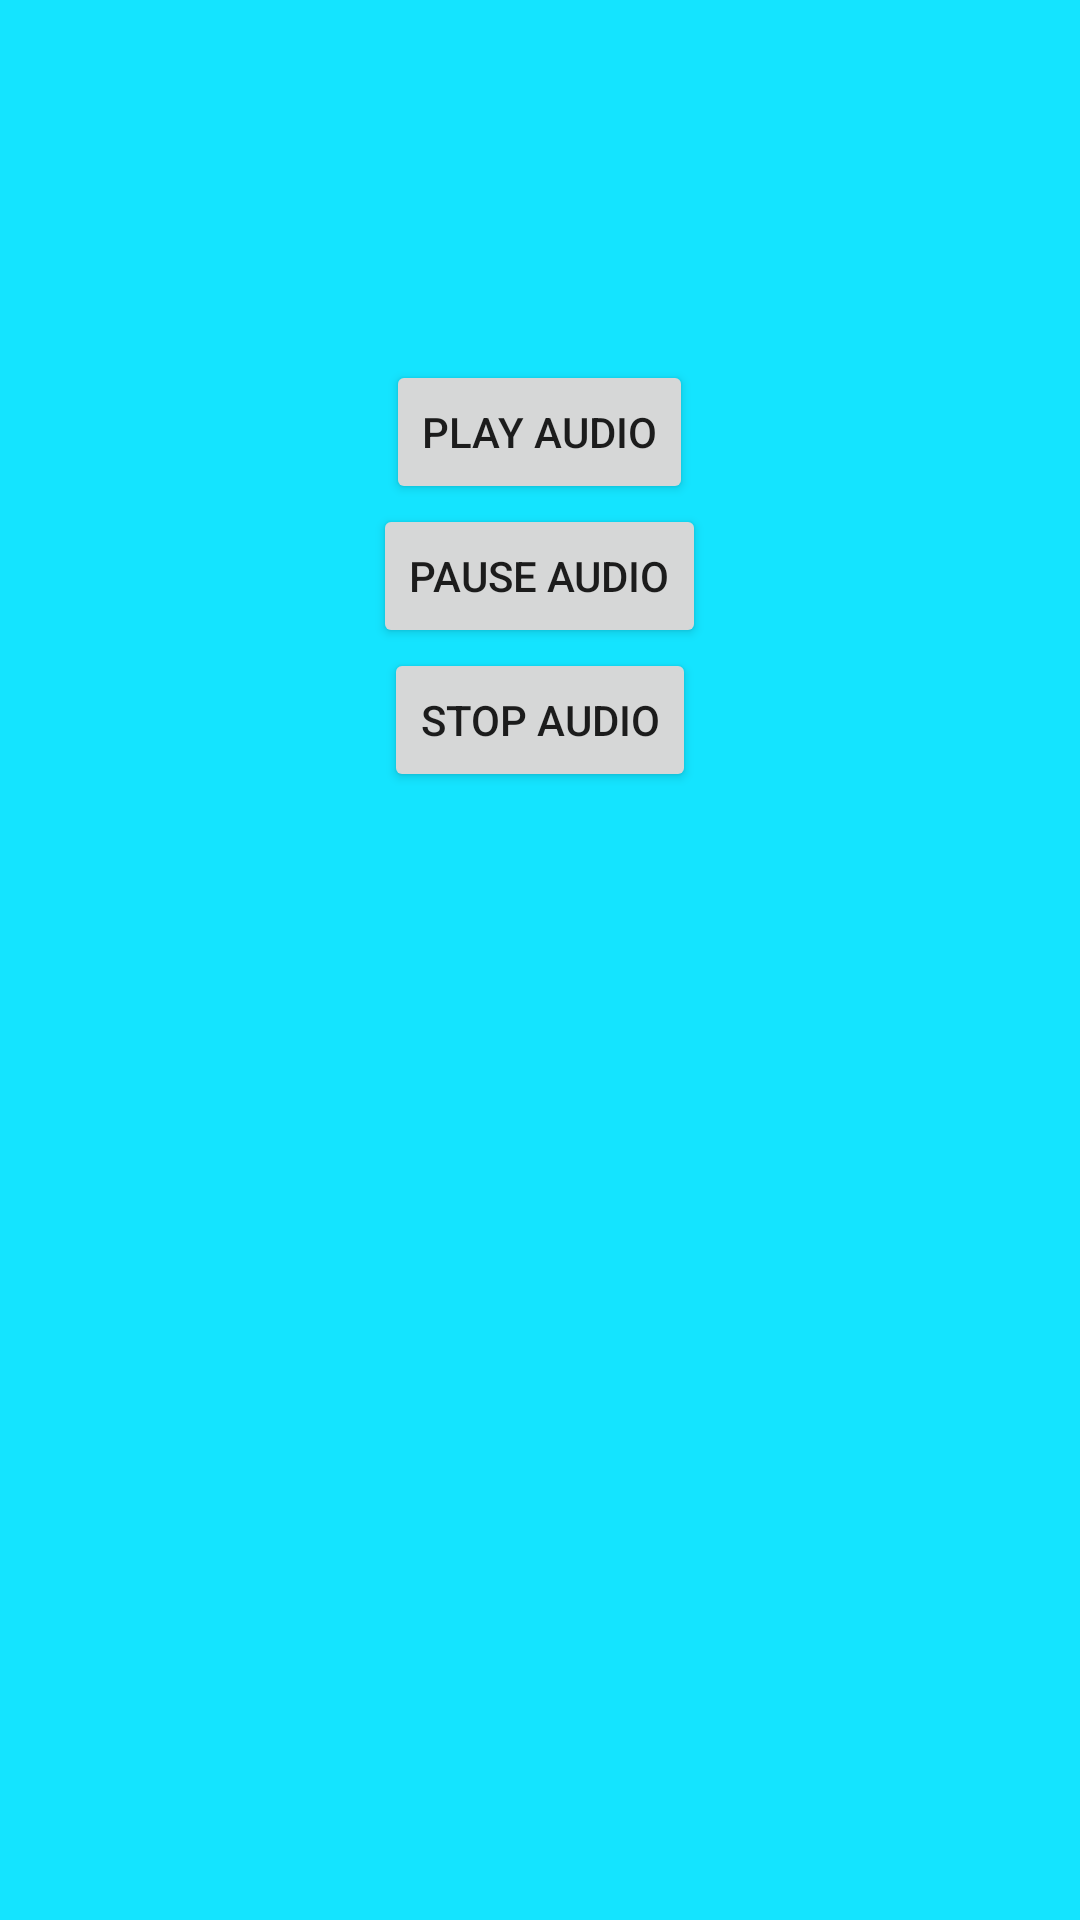

This screen was rendered from an Android layout file. Write that file and the resources it references.
<!-- AndroidManifest.xml: application theme Theme.Practica2sp_DAM2 -->
<!-- res/layout/activity_audio.xml -->
<?xml version="1.0" encoding="utf-8"?>
<RelativeLayout xmlns:android="http://schemas.android.com/apk/res/android"
    xmlns:app="http://schemas.android.com/apk/res-auto"
    xmlns:tools="http://schemas.android.com/tools"
    android:layout_width="match_parent"
    android:layout_height="match_parent"
    android:background="#14E4FF"
    tools:context=".audio">

    <Button
        android:id="@+id/btplay_audio"
        android:layout_width="wrap_content"
        android:layout_height="wrap_content"
        android:layout_marginTop="120dp"
        android:layout_centerHorizontal="true"
        android:text="@string/btnAudio" />

    <Button
        android:id="@+id/bpause_audio"
        android:layout_width="wrap_content"
        android:layout_height="wrap_content"
        android:layout_below="@id/btplay_audio"
        android:layout_centerHorizontal="true"
        android:text="@string/btnPauseA" />

    <Button
        android:id="@+id/bstop_audio"
        android:layout_width="wrap_content"
        android:layout_height="wrap_content"
        android:layout_below="@id/bpause_audio"
        android:layout_centerHorizontal="true"
        android:text="@string/btnStopA" />

</RelativeLayout>
<!-- resources referenced by this layout -->
<resources>
  <string name="btnAudio">Play Audio</string>
  <string name="btnPauseA">Pause Audio</string>
  <string name="btnStopA">Stop Audio</string>
  <style name="Theme.Practica2sp_DAM2" parent="Theme.MaterialComponents.DayNight.DarkActionBar">
          
          <item name="colorPrimary">@color/purple_500</item>
          <item name="colorPrimaryVariant">@color/purple_700</item>
          <item name="colorOnPrimary">@color/white</item>
          
          <item name="colorSecondary">@color/teal_200</item>
          <item name="colorSecondaryVariant">@color/teal_700</item>
          <item name="colorOnSecondary">@color/black</item>
          
          <item name="android:statusBarColor" tools:targetApi="l">?attr/colorPrimaryVariant</item>
          
      </style>
  <!-- not gathered from this repository: default colours our renderer supplied (Android Studio template values) -->
  <color name="purple_500">#FF6200EE</color>
  <color name="purple_700">#FF3700B3</color>
  <color name="teal_200">#FF03DAC5</color>
  <color name="teal_700">#FF018786</color>
  <color name="black">#FF000000</color>
  <color name="white">#FFFFFFFF</color>
</resources>
